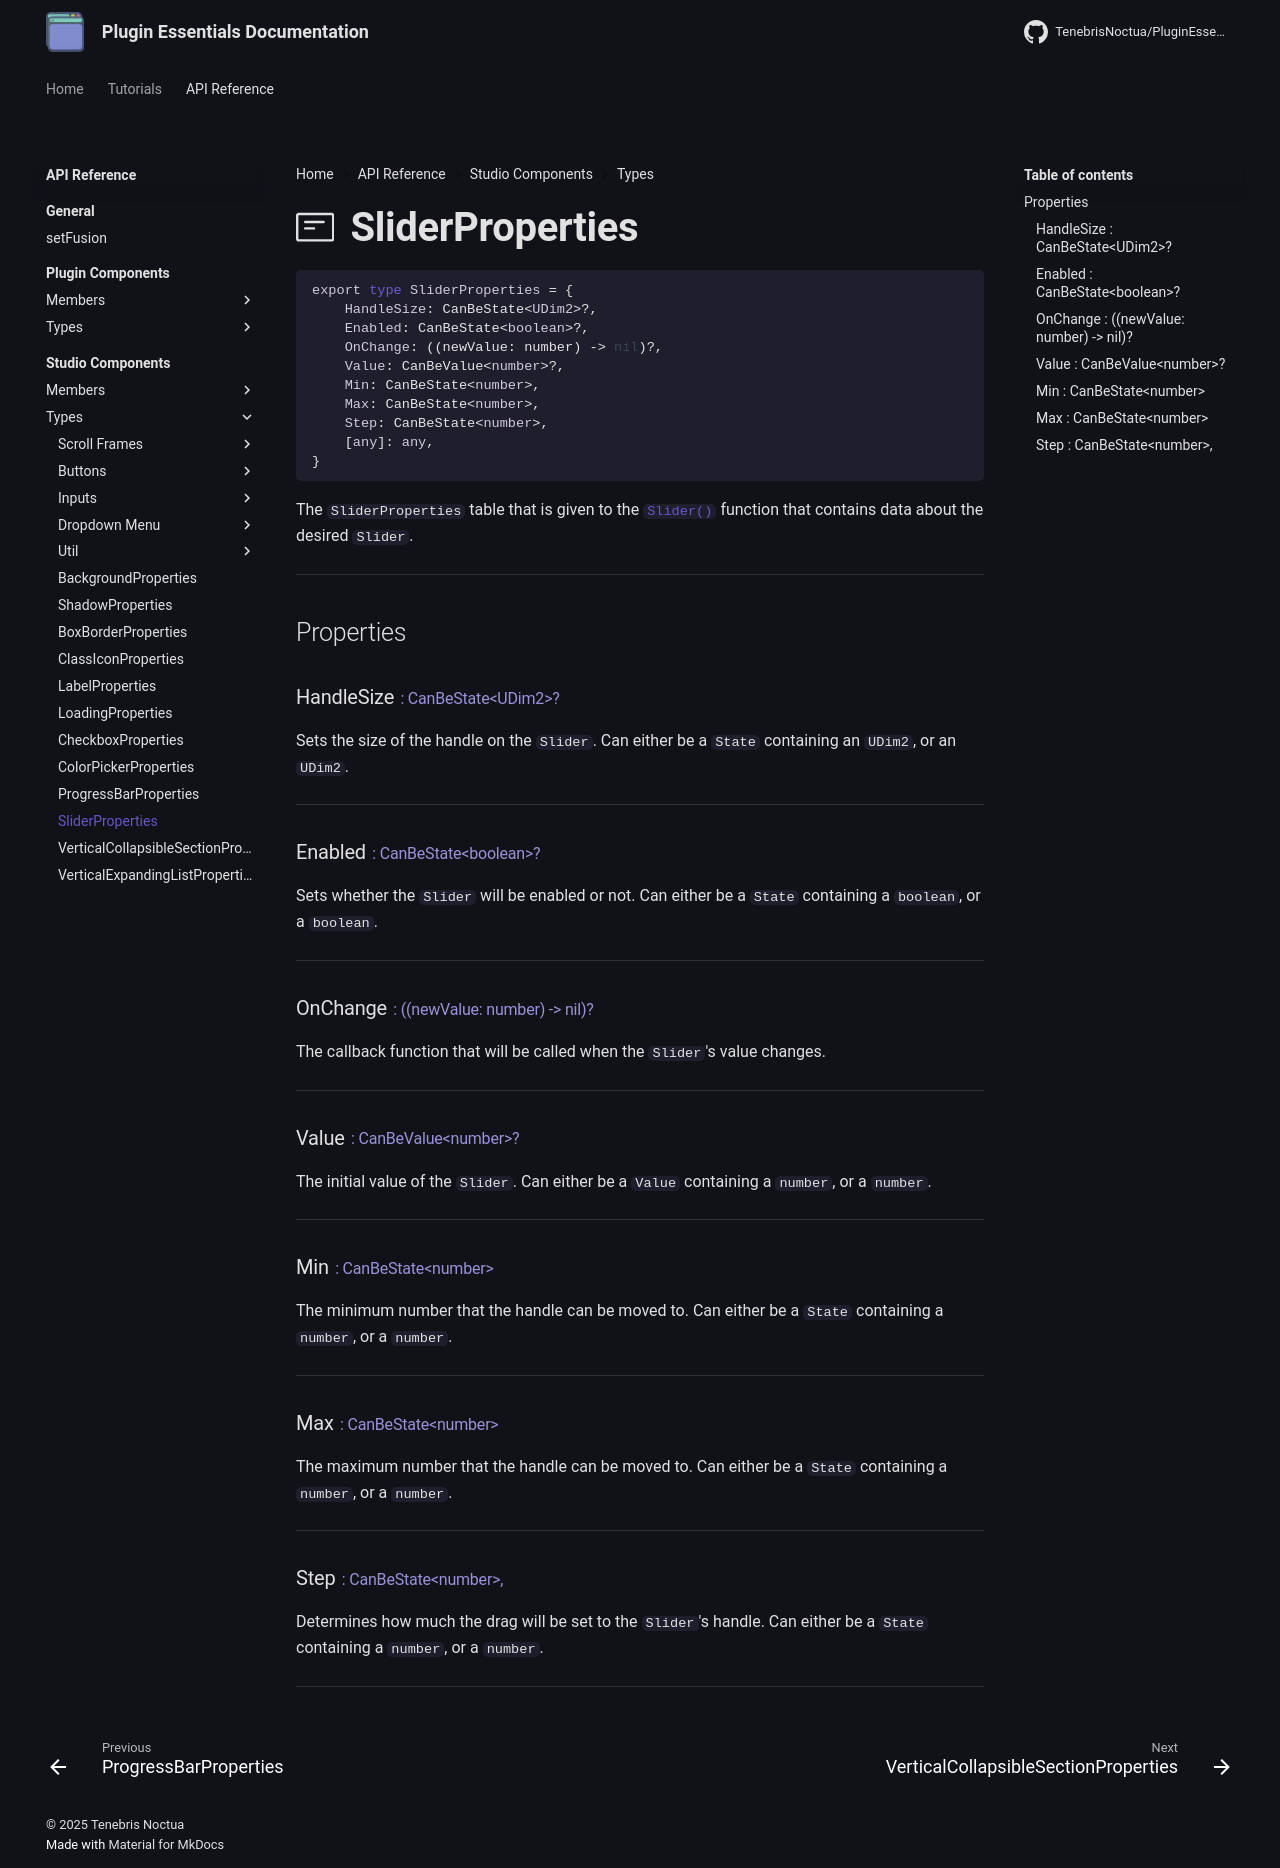

repository: TenebrisNoctua/PluginEssentials · page: api-reference/studio-components/types/Slider/index.html · generator: mkdocs

<h1 class="api-header" markdown>
    <span class="api-icon" markdown>:octicons-note-24:</span>
    <span class="api-title">SliderProperties</span>
</h1>

```lua
export type SliderProperties = {
	HandleSize: CanBeState<UDim2>?,
	Enabled: CanBeState<boolean>?,
	OnChange: ((newValue: number) -> nil)?,
	Value: CanBeValue<number>?,
	Min: CanBeState<number>,
	Max: CanBeState<number>,
	Step: CanBeState<number>,
	[any]: any,
}
```

The `SliderProperties` table that is given to the [`Slider()`](../members/Slider.md) function that contains data about the desired `Slider`.

----

## Properties

<h3 markdown>
	HandleSize
	<span class="api-property-type">
		: CanBeState&lt;UDim2&gt;?
	</span>
</h3>

Sets the size of the handle on the `Slider`. Can either be a `State` containing an `UDim2`, or an `UDim2`.

----

<h3 markdown>
	Enabled
	<span class="api-property-type">
		: CanBeState&lt;boolean&gt;?
	</span>
</h3>

Sets whether the `Slider` will be enabled or not. Can either be a `State` containing a `boolean`, or a `boolean`.

----

<h3 markdown>
	OnChange
	<span class="api-property-type">
		: ((newValue: number) -> nil)?
	</span>
</h3>

The callback function that will be called when the `Slider`'s value changes.

----

<h3 markdown>
	Value
	<span class="api-property-type">
		: CanBeValue&lt;number&gt;?
	</span>
</h3>

The initial value of the `Slider`. Can either be a `Value` containing a `number`, or a `number`.

----

<h3 markdown>
	Min
	<span class="api-property-type">
		: CanBeState&lt;number&gt;
	</span>
</h3>

The minimum number that the handle can be moved to. Can either be a `State` containing a `number`, or a `number`.

----

<h3 markdown>
	Max
	<span class="api-property-type">
		: CanBeState&lt;number&gt;
	</span>
</h3>

The maximum number that the handle can be moved to. Can either be a `State` containing a `number`, or a `number`.

----

<h3 markdown>
	Step
	<span class="api-property-type">
		: CanBeState&lt;number&gt;,
	</span>
</h3>

Determines how much the drag will be set to the `Slider`'s handle. Can either be a `State` containing a `number`, or a `number`.

----
